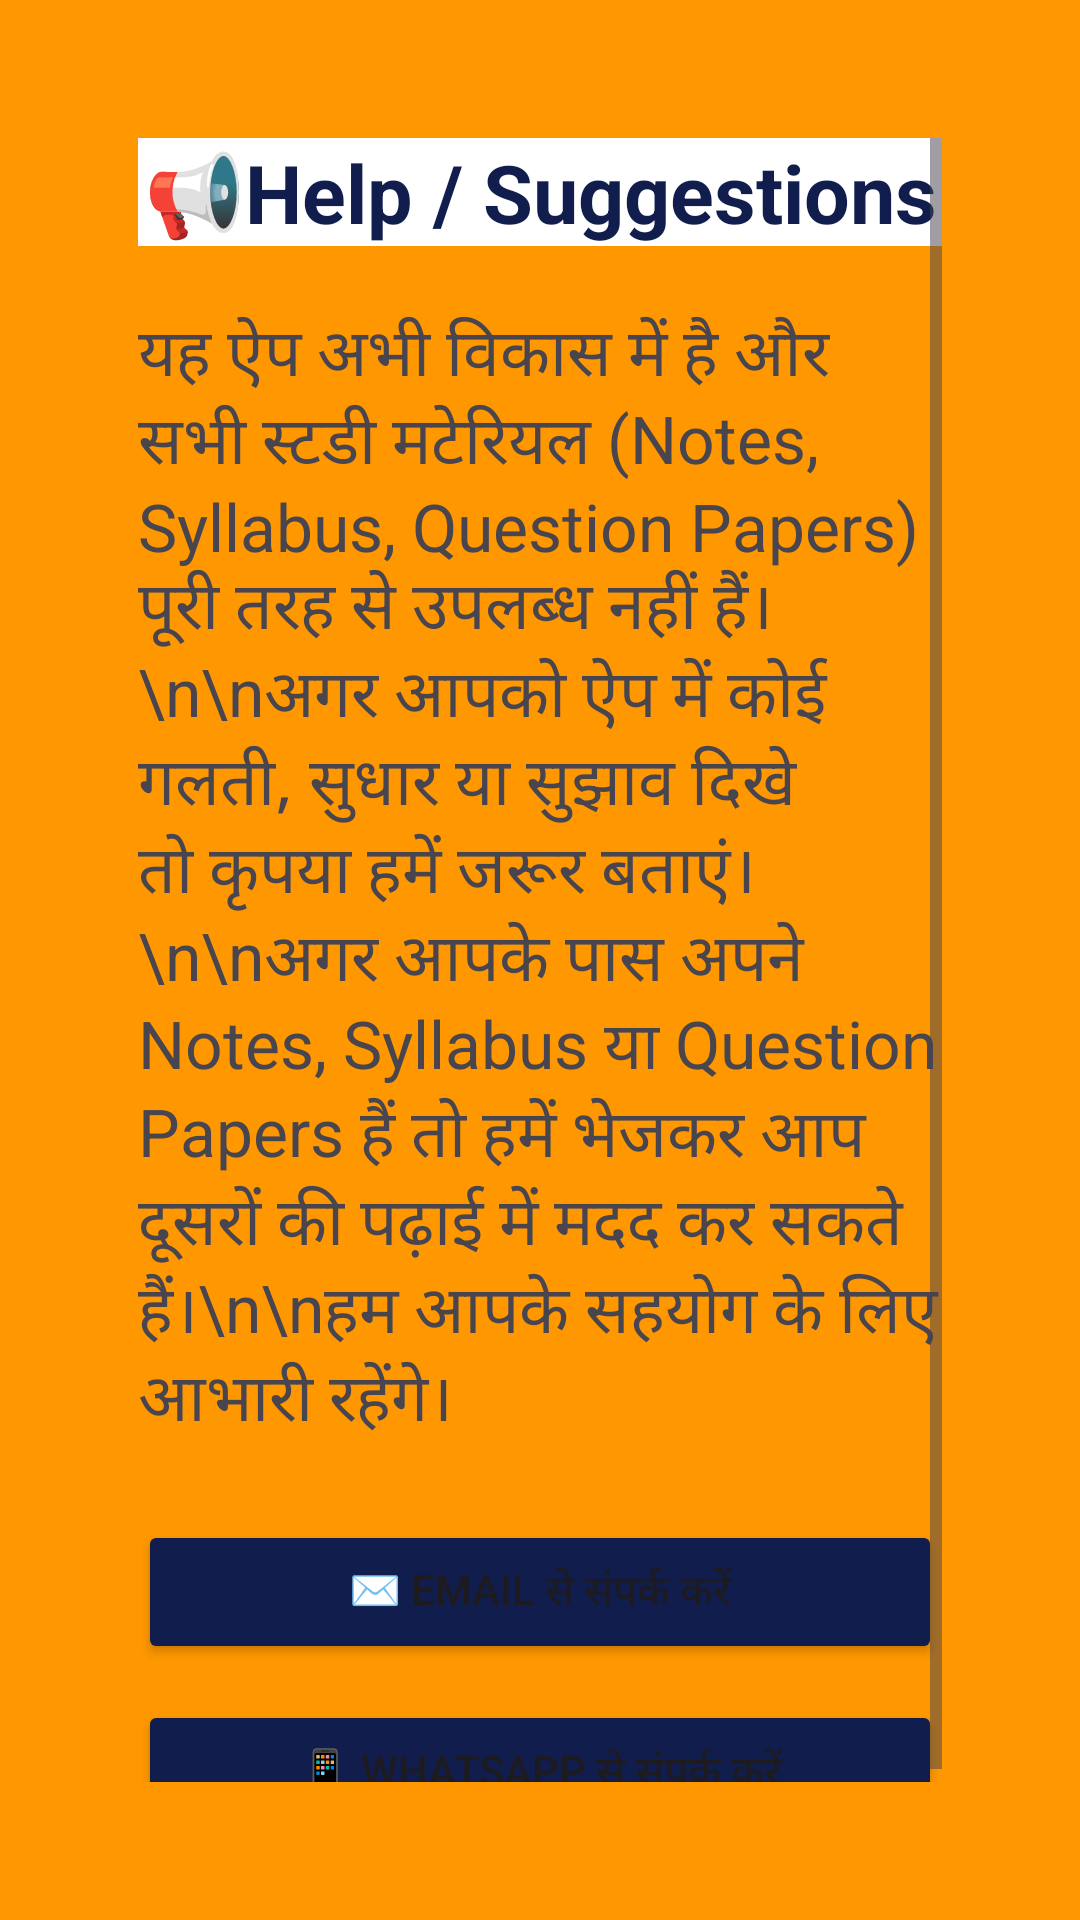

Reconstruct the res/layout file that produces this screen, plus the resources it refers to.
<!-- AndroidManifest.xml: application theme Theme.TilakCollegeStudy -->
<!-- res/layout/activity_update.xml -->
<?xml version="1.0" encoding="utf-8"?>
<LinearLayout xmlns:android="http://schemas.android.com/apk/res/android"
    xmlns:app="http://schemas.android.com/apk/res-auto"
    xmlns:tools="http://schemas.android.com/tools"
    android:id="@+id/main"
    android:layout_width="match_parent"
    android:layout_height="match_parent"
    android:background="#FF9800"
    android:orientation="vertical"
    android:padding="30dp"
    tools:context=".ui.UpdateActivity">

    <ScrollView xmlns:android="http://schemas.android.com/apk/res/android"
        android:layout_width="match_parent"
        android:layout_height="match_parent"
        android:padding="16dp">

        <LinearLayout
            android:orientation="vertical"
            android:layout_width="match_parent"
            android:layout_height="wrap_content">

            <TextView
                android:id="@+id/helpHeading"
                android:layout_width="match_parent"
                android:layout_height="wrap_content"
                android:text="📢Help / Suggestions"
                android:textSize="27sp"
                android:textColor="#111E4D"
                android:background="@color/white"
                android:gravity="center"
                android:textStyle="bold"
                />

            <TextView
                android:id="@+id/helpMessage"
                android:layout_width="match_parent"
                android:layout_height="wrap_content"
                android:text="यह ऐप अभी विकास में है और सभी स्टडी मटेरियल (Notes, Syllabus, Question Papers) पूरी तरह से उपलब्ध नहीं हैं।\n\nअगर आपको ऐप में कोई गलती, सुधार या सुझाव दिखे तो कृपया हमें जरूर बताएं।\n\nअगर आपके पास अपने Notes, Syllabus या Question Papers हैं तो हमें भेजकर आप दूसरों की पढ़ाई में मदद कर सकते हैं।\n\nहम आपके सहयोग के लिए आभारी रहेंगे।"
                android:textSize="22sp"
                android:layout_marginTop="20dp"
                android:paddingBottom="24dp" />

            <Button
                android:id="@+id/emailButton"
                android:layout_width="match_parent"
                android:layout_height="wrap_content"
                android:backgroundTint="#111E4D"

                android:text="✉️ Email से संपर्क करें" />

            <Button
                android:id="@+id/whatsappButton"
                android:layout_width="match_parent"
                android:layout_height="wrap_content"
                android:backgroundTint="#111E4D"

                android:text="📱 WhatsApp से संपर्क करें"
                android:layout_marginTop="12dp"/>
        </LinearLayout>
    </ScrollView>


</LinearLayout>
<!-- resources referenced by this layout -->
<resources>
  <style name="Theme.TilakCollegeStudy" parent="Base.Theme.TilakCollegeStudy" />
  <style name="Base.Theme.TilakCollegeStudy" parent="Theme.Material3.DayNight.NoActionBar">
          
          
      </style>
  <!-- not gathered from this repository: default colours our renderer supplied (Android Studio template values) -->
  <color name="white">#FFFFFFFF</color>
</resources>
